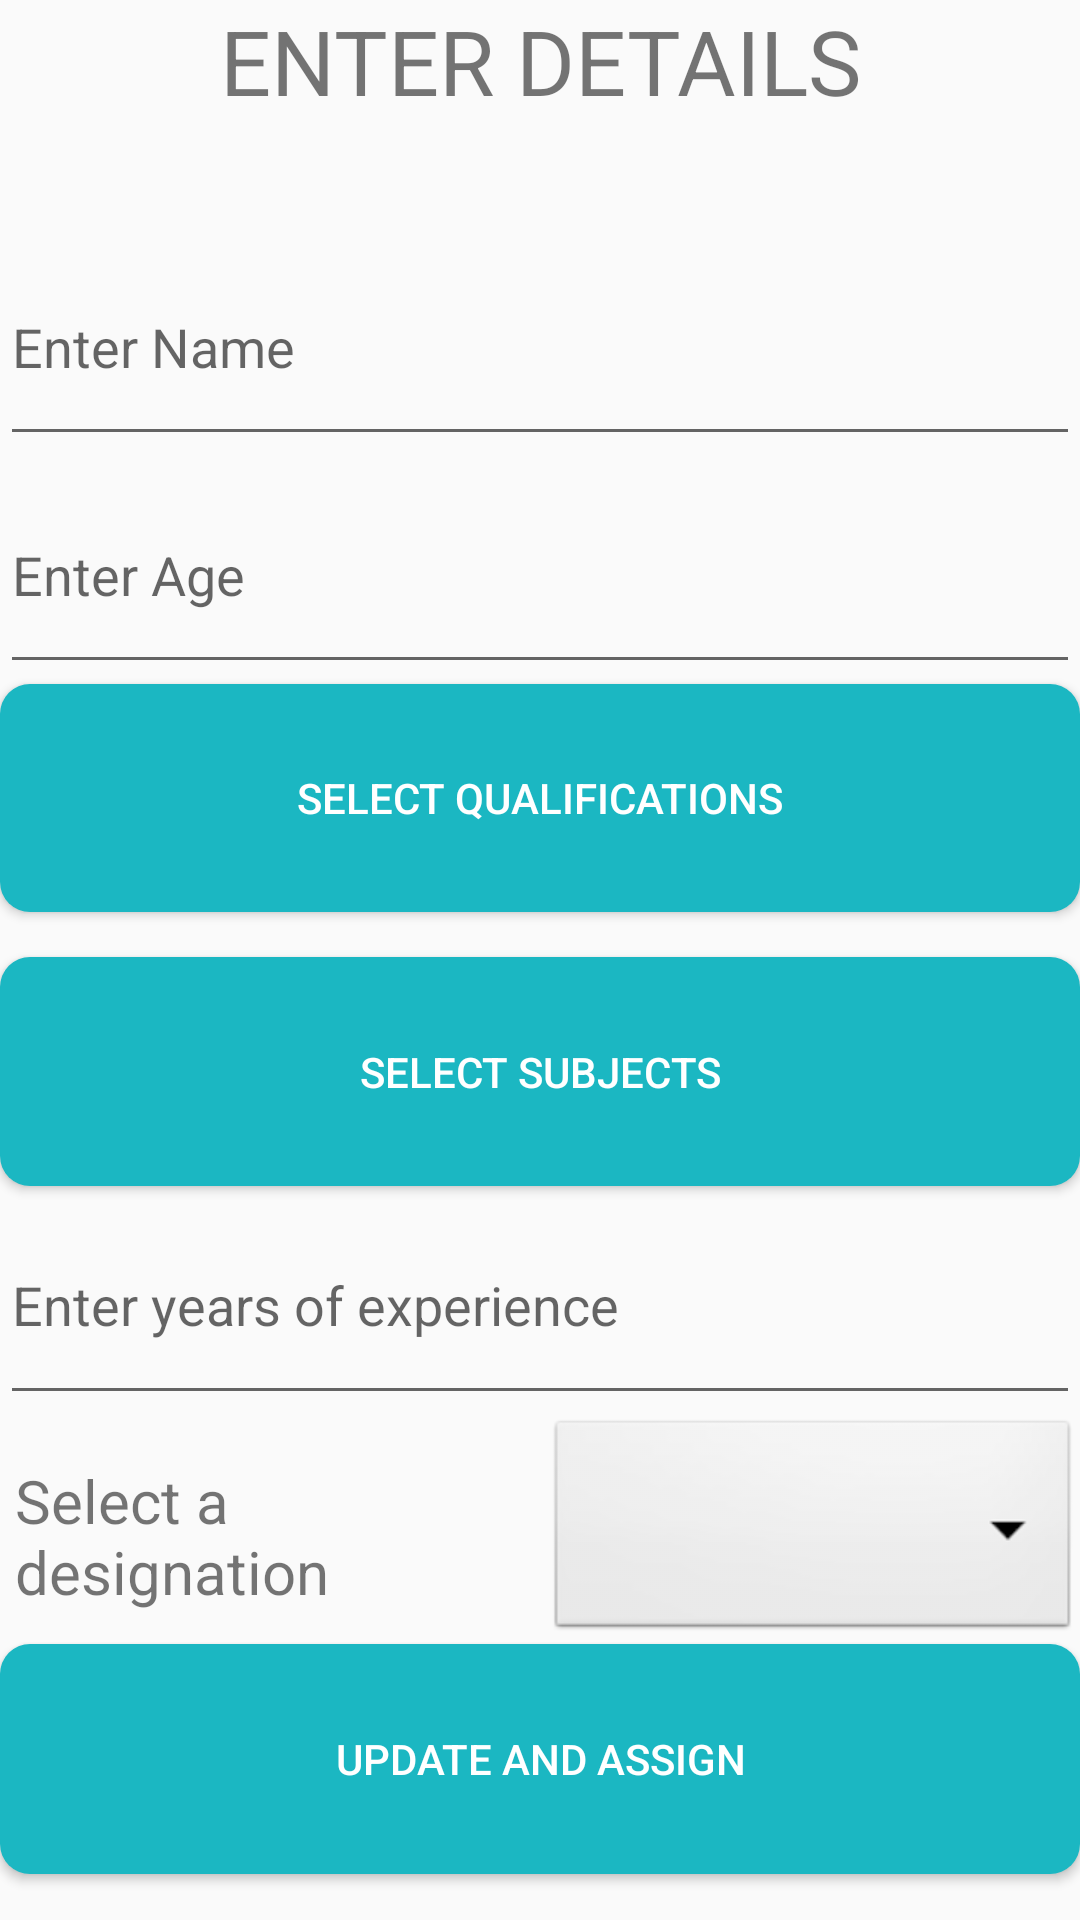

The Android layout XML behind this screen, and the referenced resources:
<!-- AndroidManifest.xml: application theme AppTheme -->
<!-- res/layout/activity_enter_details.xml -->
<?xml version="1.0" encoding="utf-8"?>
<RelativeLayout xmlns:android="http://schemas.android.com/apk/res/android"
    xmlns:app="http://schemas.android.com/apk/res-auto"
    xmlns:tools="http://schemas.android.com/tools"
    android:layout_width="match_parent"
    android:layout_height="match_parent"
    tools:context=".EnterDetails">

    <LinearLayout
        android:layout_width="match_parent"
        android:layout_height="match_parent"
        android:orientation="vertical">
        <TextView
            android:layout_width="match_parent"
            android:layout_height="0dp"
            android:text="ENTER DETAILS"
            android:textSize="30sp"
            android:layout_weight="1"
            android:textAlignment="center"/>
        <EditText
            android:id="@+id/enter_name"
            android:layout_width="match_parent"
            android:layout_height="0dp"
            android:hint="Enter Name"
            android:layout_weight="1"/>
        <EditText
            android:id="@+id/enter_age"
            android:layout_width="match_parent"
            android:layout_height="0dp"
            android:hint="Enter Age"
            android:layout_weight="1"/>
        <Button
            android:theme="@style/AppTheme.Button"
            android:background="@drawable/button_background"
            android:id="@+id/enter_qualifications"
            android:layout_width="match_parent"
            android:layout_height="0dp"
            android:text="Select Qualifications"
            android:onClick="qualificationSelector"
            android:layout_weight="1"/>
        <TextView
            android:layout_width="match_parent"
            android:layout_height="0dp"
            android:layout_weight="0.2"/>

        <Button
            android:textColor="@color/White"
            android:background="@drawable/button_background"
            android:id="@+id/enter_subject"
            android:layout_width="match_parent"
            android:layout_height="0dp"
            android:text="Select subjects"
            android:onClick="subjectSelector"
            android:layout_weight="1"/>

        <EditText
            android:id="@+id/enter_years_experience"
            android:layout_width="match_parent"
            android:layout_height="0dp"
            android:hint="Enter years of experience"
            android:layout_weight="1"/>

    <LinearLayout
        android:layout_width="match_parent"
        android:layout_height="0dp"
        android:layout_weight="1"
        android:orientation="horizontal"
        android:weightSum="1">
        <TextView
            android:layout_width="0dp"
            android:layout_height="match_parent"
            android:layout_weight="0.5"
            android:textSize="20sp"
            android:layout_marginLeft="5dp"
            android:layout_marginTop="15dp"
            android:text="Select a designation"/>
        <Spinner
            android:id="@+id/enter_designation"
            android:layout_width="0dp"
            android:layout_height="match_parent"
            android:background="@android:drawable/btn_dropdown"
            android:layout_weight="0.5"/>
    </LinearLayout>

        <Button
            android:theme="@style/AppTheme.Button"
            android:background="@drawable/button_background"
            android:onClick="enterFacultyDetails"
            android:layout_width="match_parent"
            android:layout_height="0dp"
            android:layout_weight="1"
            android:id="@+id/submit_button"
            android:text="UPDATE AND ASSIGN"/>
        <TextView
            android:layout_width="match_parent"
            android:layout_height="0dp"
            android:layout_weight="0.2"/>
    </LinearLayout>

</RelativeLayout>
<!-- resources referenced by this layout -->
<resources>
  <color name="White">#FFFF</color>
  <!-- drawable button_background (drawable) -->
  <?xml version="1.0" encoding="utf-8"?>
  <shape xmlns:android="http://schemas.android.com/apk/res/android"
  
      android:shape="rectangle" android:padding="25dp">
  
      
  
      <solid android:color="#1bb7c2"/>
  
      <corners
  
          android:bottomRightRadius="10dp"
  
          android:bottomLeftRadius="10dp"
  
          android:topLeftRadius="10dp"
  
          android:topRightRadius="10dp"/>
  </shape>
  <style name="AppTheme.Button" parent="Widget.AppCompat.Button.Colored">
          <item name="colorButtonNormal">@color/colorPrimary</item>
          <item name="android:textColor">@color/White</item>
      </style>
  <style name="AppTheme" parent="Theme.AppCompat.Light.DarkActionBar">
          
          <item name="colorPrimary">@color/colorPrimary</item>
          <item name="colorPrimaryDark">@color/colorPrimaryDark</item>
          <item name="colorAccent">@color/colorAccent</item>
          <item name="windowActionBar">false</item>
          <item name="windowNoTitle">true</item>
      </style>
  <color name="colorPrimary">#1bb7c2</color>
  <color name="colorPrimaryDark">#1c8284</color>
  <color name="colorAccent">#FF4081</color>
</resources>
